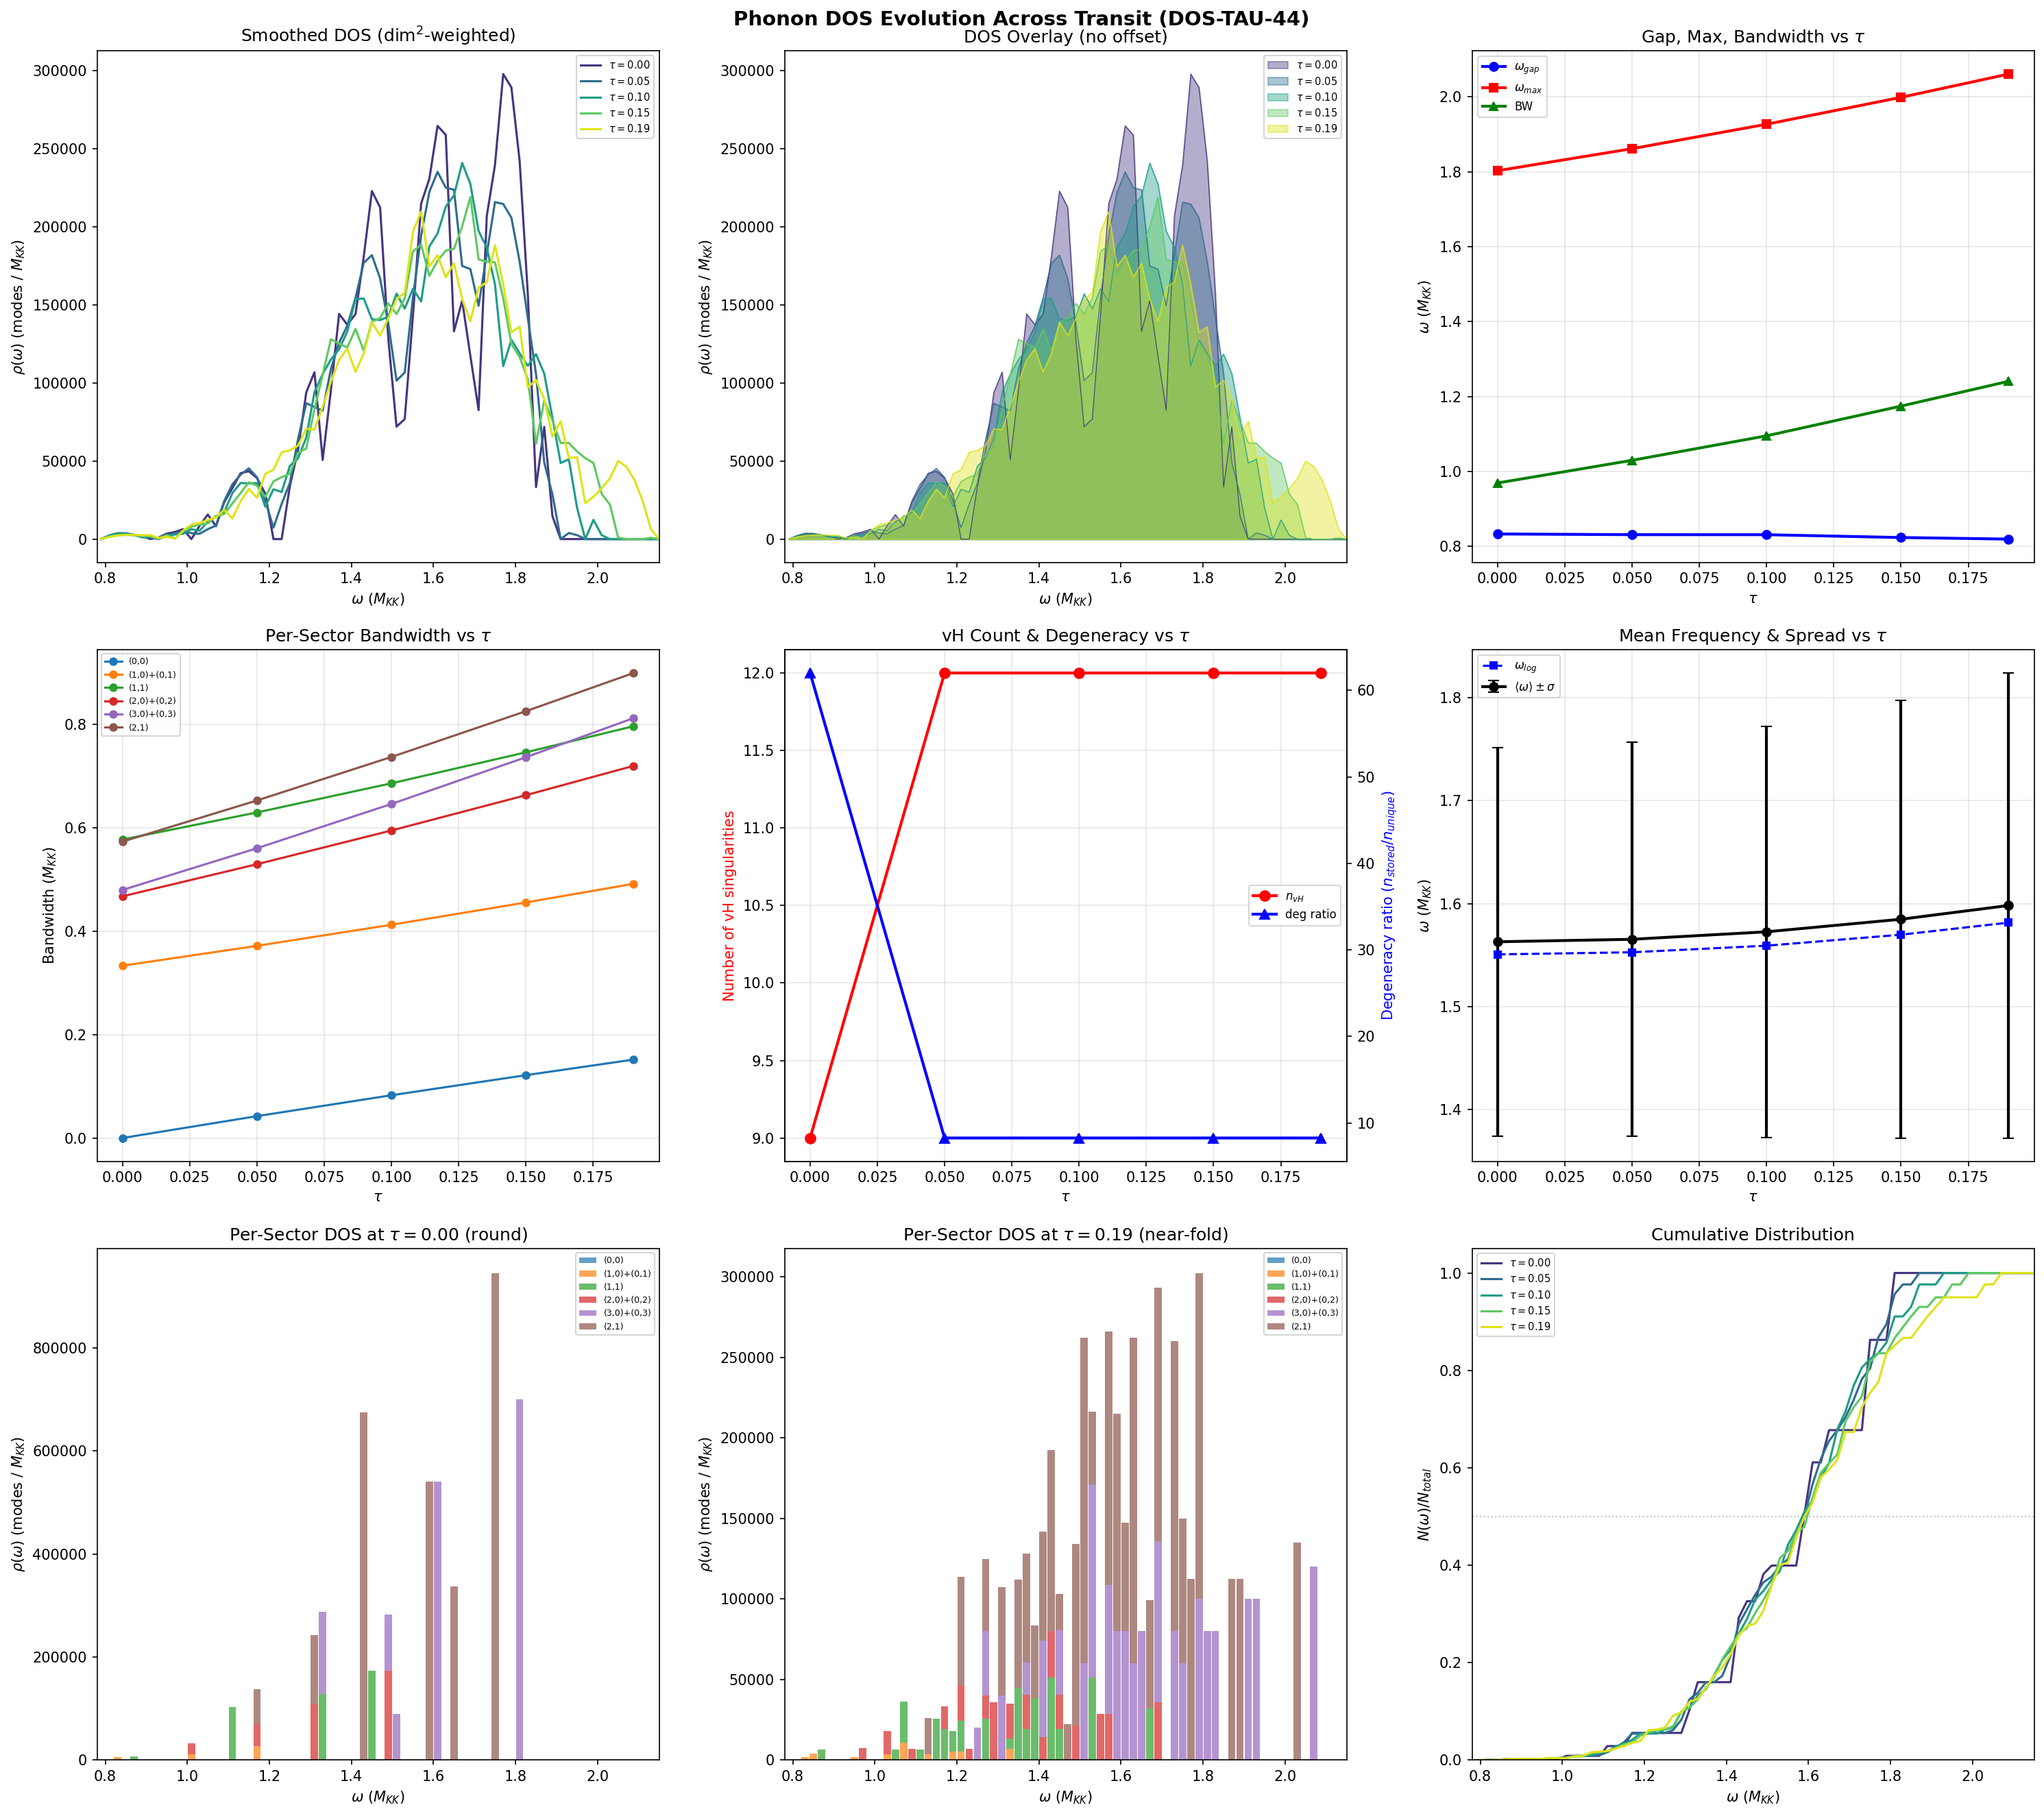

This figure's Python source:
"""
Session 44 W5-3: Phonon DOS at 5 tau Values Across Transit (DOS-TAU-44)

Computes the multiplicity-weighted phonon density of states rho(omega, tau) at
5 tau values spanning the transit from round SU(3) (tau=0) to the Jensen fold
(tau~0.19). Tracks van Hove singularity migration, DOS bandwidth evolution,
and spectral gap evolution.

Physical setup:
    - D_K eigenvalues from the restricted Dirac operator on M4 x SU(3)
      with Jensen TT-deformation at tau = [0.00, 0.05, 0.10, 0.15, 0.19]
    - 9 sectors: (p,q) with p+q <= 3 (992 stored eigenvalues per tau)
    - Physical multiplicity: dim(p,q)^2 (Peter-Weyl)
    - Total physical modes: 101,984 per tau

Data sources:
    - s27_multisector_bcs.npz: tau = 0.0, 0.10, 0.15 (idx 0, 1, 2)
    - s36_sfull_tau_stabilization.npz: tau = 0.05, 0.19

Cross-reference:
    - s43_phonon_dos.npz: DOS at tau=0.20 (fold reference)

Gate: DOS-TAU-44 (INFO -- diagnostic, feeds LIFSHITZ-ETA-44 and STRUTINSKY-DIAG-44)

Author: quantum-acoustics-theorist (Session 44)
Date: 2026-03-14
"""

import sys
import os
import numpy as np
import matplotlib
matplotlib.use('Agg')
import matplotlib.pyplot as plt
from scipy.signal import find_peaks, savgol_filter
from collections import defaultdict

SCRIPT_DIR = os.path.dirname(os.path.abspath(__file__))

# ================================================================
# 1. DEFINE TAU GRID AND DATA SOURCES
# ================================================================

print("=" * 70)
print("Session 44 W5-3: Phonon DOS at 5 tau Values (DOS-TAU-44)")
print("=" * 70)

# Target tau values
tau_targets = [0.00, 0.05, 0.10, 0.15, 0.19]
n_tau = len(tau_targets)

# Sector definitions (from s43 DOS)
sectors_pq = [
    (0, 0), (1, 0), (0, 1), (1, 1),
    (2, 0), (0, 2), (3, 0), (0, 3), (2, 1)
]
# dim(p,q) = (p+1)(q+1)(p+q+2)/2
# dim^2 = Peter-Weyl multiplicity
sector_dims = {}
sector_dim2 = {}
for (p, q) in sectors_pq:
    d = (p + 1) * (q + 1) * (p + q + 2) // 2
    sector_dims[(p, q)] = d
    sector_dim2[(p, q)] = d * d

# Branch classification
branch_map = {
    (0, 0): 'B1', (1, 0): 'B1', (0, 1): 'B1',
    (1, 1): 'B2',
    (2, 0): 'B3', (0, 2): 'B3', (3, 0): 'B3', (0, 3): 'B3', (2, 1): 'B3',
}

# Sector groups for decomposition
sector_groups = {
    '(0,0)': [(0, 0)],
    '(1,0)+(0,1)': [(1, 0), (0, 1)],
    '(1,1)': [(1, 1)],
    '(2,0)+(0,2)': [(2, 0), (0, 2)],
    '(3,0)+(0,3)': [(3, 0), (0, 3)],
    '(2,1)': [(2, 1)],
}

# ================================================================
# 2. LOAD EIGENVALUE DATA
# ================================================================

print("\nLoading eigenvalue data...")

# Source 1: s27 (tau=0.0, 0.10, 0.15)
s27_path = os.path.join(SCRIPT_DIR, "s27_multisector_bcs.npz")
s27 = np.load(s27_path, allow_pickle=True)
s27_tau = s27['tau_values']

# Source 2: s36 (tau=0.05, 0.19)
s36_path = os.path.join(SCRIPT_DIR, "s36_sfull_tau_stabilization.npz")
s36 = np.load(s36_path, allow_pickle=True)

# Source 3: s43 DOS for comparison at tau=0.20
s43_path = os.path.join(SCRIPT_DIR, "s43_phonon_dos.npz")
s43 = np.load(s43_path, allow_pickle=True)

# Map each target tau to its data source and extraction method
def get_eigenvalues_s27(p, q, tau_idx):
    """Extract eigenvalues from s27 for sector (p,q) at tau index."""
    key = f'evals_{p}_{q}_{tau_idx}'
    return s27[key]

def get_eigenvalues_s36(p, q, tau_str):
    """Extract eigenvalues from s36 for sector (p,q) at tau string like 'tau0.050'."""
    key = f'evals_{tau_str}_{p}_{q}'
    return s36[key]

# Build the eigenvalue arrays for each target tau
# tau_data[i] = dict with keys (p,q) -> abs(eigenvalues)
tau_data = []
for i, tau in enumerate(tau_targets):
    evals_by_sector = {}
    if tau == 0.00:
        # s27 index 0
        for (p, q) in sectors_pq:
            evals_by_sector[(p, q)] = np.abs(get_eigenvalues_s27(p, q, 0))
    elif tau == 0.05:
        # s36 key "tau0.050"
        for (p, q) in sectors_pq:
            evals_by_sector[(p, q)] = np.abs(get_eigenvalues_s36(p, q, "tau0.050"))
    elif tau == 0.10:
        # s27 index 1
        for (p, q) in sectors_pq:
            evals_by_sector[(p, q)] = np.abs(get_eigenvalues_s27(p, q, 1))
    elif tau == 0.15:
        # s27 index 2
        for (p, q) in sectors_pq:
            evals_by_sector[(p, q)] = np.abs(get_eigenvalues_s27(p, q, 2))
    elif tau == 0.19:
        # s36 key "tau0.190"
        for (p, q) in sectors_pq:
            evals_by_sector[(p, q)] = np.abs(get_eigenvalues_s36(p, q, "tau0.190"))
    else:
        raise ValueError(f"No data for tau={tau}")

    tau_data.append(evals_by_sector)

    # Verify eigenvalue count
    n_ev = sum(len(evals_by_sector[(p, q)]) for (p, q) in sectors_pq)
    n_phys = sum(len(evals_by_sector[(p, q)]) * sector_dim2[(p, q)] // len(evals_by_sector[(p, q)])
                 for (p, q) in sectors_pq)
    # Actually compute n_phys properly
    n_phys_correct = 0
    for (p, q) in sectors_pq:
        n_phys_correct += len(evals_by_sector[(p, q)]) * sector_dim2[(p, q)] // (sector_dims[(p, q)] * 16 // 16)
    # Simplify: each eigenvalue in sector (p,q) has PW multiplicity dim(p,q)
    # But stored eigenvalues are the full diag of the dim(p,q)*16 matrix
    # so each stored eigenvalue has PW multiplicity dim(p,q) (not dim^2)
    # Actually from S43: all_dim2 is used as weight, meaning each of the
    # 16*dim(p,q) eigenvalues is weighted by dim(p,q)^2/dim(p,q) = dim(p,q)?
    # No: from the s43 code, all_dim2[i] = dim^2 for each eigenvalue.
    # That means n_physical = sum over all eigenvalues of dim^2.
    # Let me verify:
    n_phys_s43 = 0
    for (p, q) in sectors_pq:
        n_ev_sector = len(evals_by_sector[(p, q)])
        n_phys_s43 += n_ev_sector * sector_dim2[(p, q)]
    # This should be 101,984 * something... let me check s43
    # s43 says n_physical=101984 but uses dim^2 as weight per eigenvalue

    print(f"  tau={tau:.2f}: {n_ev} stored eigenvalues, "
          f"range [{min(v.min() for v in evals_by_sector.values()):.4f}, "
          f"{max(v.max() for v in evals_by_sector.values()):.4f}] M_KK")

# Verify: check that n_physical matches S43 for the fold
# From s43 code: for each eigenvalue, weight = dim(p,q)^2 = dim2
# n_physical = sum of all dim2 weights = sum over sectors of n_ev_per_sector * dim2
n_phys_check = sum(len(tau_data[0][(p, q)]) * sector_dim2[(p, q)] for (p, q) in sectors_pq)
print(f"\n  Physical mode count (dim^2 weighting): {n_phys_check}")
print(f"  S43 reference: {int(s43['n_physical'])}")

# ================================================================
# 3. HISTOGRAM CONSTRUCTION AT EACH TAU
# ================================================================

print(f"\n{'='*70}")
print(f"CONSTRUCTING MULTIPLICITY-WEIGHTED DOS AT EACH TAU")
print(f"{'='*70}")

bin_width = 0.02  # M_KK
omega_lo, omega_hi = 0.78, 2.15
bins = np.arange(omega_lo, omega_hi + bin_width, bin_width)
bin_centers = 0.5 * (bins[:-1] + bins[1:])
n_bins = len(bin_centers)

print(f"  Bin width: {bin_width} M_KK")
print(f"  Range: [{omega_lo}, {omega_hi}] M_KK")
print(f"  Number of bins: {n_bins}")

# Store results per tau
results_per_tau = []

for i_tau, tau in enumerate(tau_targets):
    evals_by_sector = tau_data[i_tau]

    # Build flat arrays with weights
    all_omega = []
    all_dim2_arr = []
    all_sp = []
    all_sq = []

    for (p, q) in sectors_pq:
        ev = evals_by_sector[(p, q)]
        d2 = sector_dim2[(p, q)]
        for v in ev:
            all_omega.append(v)
            all_dim2_arr.append(d2)
            all_sp.append(p)
            all_sq.append(q)

    all_omega = np.array(all_omega)
    all_dim2_arr = np.array(all_dim2_arr, dtype=float)
    all_sp = np.array(all_sp)
    all_sq = np.array(all_sq)
    n_stored = len(all_omega)

    # Weighted histogram
    hist_w, _ = np.histogram(all_omega, bins=bins, weights=all_dim2_arr)
    hist_uw, _ = np.histogram(all_omega, bins=bins)
    rho_w = hist_w / bin_width
    rho_uw = hist_uw / bin_width

    # Smooth with Savitzky-Golay
    window = min(11, n_bins if n_bins % 2 == 1 else n_bins - 1)
    if window < 5:
        window = 5  # (local)
    rho_smooth = savgol_filter(rho_w, window, 3)
    rho_smooth = np.maximum(rho_smooth, 0)  # no negative densities

    # Cumulative
    N_cum_w = np.cumsum(hist_w)
    N_cum_uw = np.cumsum(hist_uw)

    # Global statistics
    omega_gap = all_omega.min()
    omega_max = all_omega.max()
    total_bw = omega_max - omega_gap
    mean_omega = np.average(all_omega, weights=all_dim2_arr)
    std_omega = np.sqrt(np.average((all_omega - mean_omega)**2, weights=all_dim2_arr))
    omega_rms = np.sqrt(np.average(all_omega**2, weights=all_dim2_arr))
    omega_log = np.exp(np.average(np.log(all_omega), weights=all_dim2_arr))
    n_physical = int(np.sum(all_dim2_arr))

    # Per-group statistics
    group_stats = {}
    group_hist_w = {}
    for gname, slist in sector_groups.items():
        mask = np.zeros(n_stored, dtype=bool)
        for (p, q) in slist:
            mask |= (all_sp == p) & (all_sq == q)
        g_omega = all_omega[mask]
        g_dim2 = all_dim2_arr[mask]
        n_ev = len(g_omega)
        n_phys = int(np.sum(g_dim2))
        if n_ev > 0:
            om_min = g_omega.min()
            om_max = g_omega.max()
            bw = om_max - om_min
        else:
            om_min = om_max = bw = 0.0
        branch = branch_map[slist[0]]
        group_stats[gname] = {
            'branch': branch, 'n_ev': n_ev, 'n_phys': n_phys,
            'omega_min': om_min, 'omega_max': om_max, 'bandwidth': bw,
        }
        h_w, _ = np.histogram(g_omega, bins=bins, weights=g_dim2)
        group_hist_w[gname] = h_w

    # Van Hove singularity identification
    # Peaks in smoothed DOS
    if rho_smooth.max() > 0:
        peak_thresh = 0.15 * rho_smooth.max()
        peaks, peak_props = find_peaks(rho_smooth, prominence=peak_thresh * 0.3,
                                        height=peak_thresh * 0.2)
    else:
        peaks = np.array([], dtype=int)
        peak_props = {'prominences': np.array([]), 'peak_heights': np.array([])}

    vh_list = []
    for j, pk in enumerate(peaks):
        omega_pk = bin_centers[pk]
        rho_pk = rho_smooth[pk]
        prom = peak_props['prominences'][j]

        # Classify
        is_min = any(abs(omega_pk - s['omega_min']) < 0.04 for s in group_stats.values() if s['n_ev'] > 0)
        is_max = any(abs(omega_pk - s['omega_max']) < 0.04 for s in group_stats.values() if s['n_ev'] > 0)

        if is_min and is_max:
            vh_type = "M_0/M_2"
        elif is_min:
            vh_type = "M_0"
        elif is_max:
            vh_type = "M_2"
        else:
            nearby = np.sum(np.abs(all_omega - omega_pk) < 0.03)
            vh_type = "M_3" if nearby > 30 else "M_1"

        vh_list.append({'omega': omega_pk, 'rho': rho_pk, 'type': vh_type, 'prom': prom})

    # Also add band edges not captured as peaks
    for gname, stats in group_stats.items():
        if stats['n_ev'] == 0:
            continue
        for edge_om, edge_type in [(stats['omega_min'], 'M_0'), (stats['omega_max'], 'M_2')]:
            already = any(abs(edge_om - v['omega']) < 0.04 for v in vh_list)
            if not already:
                vh_list.append({'omega': edge_om, 'rho': 0.0, 'type': edge_type, 'prom': 0.0})

    n_vh = len(vh_list)

    # Count unique distinct eigenvalue values (degeneracy structure)
    unique_vals = np.unique(np.round(all_omega, 8))
    n_unique = len(unique_vals)
    # Degeneracy ratio: n_stored / n_unique (1 = no degeneracy, higher = more degenerate)
    deg_ratio = n_stored / n_unique if n_unique > 0 else 0

    res = {
        'tau': tau,
        'n_stored': n_stored,
        'n_physical': n_physical,
        'omega_gap': omega_gap,
        'omega_max': omega_max,
        'total_bw': total_bw,
        'mean_omega': mean_omega,
        'std_omega': std_omega,
        'omega_rms': omega_rms,
        'omega_log': omega_log,
        'n_vh': n_vh,
        'n_unique': n_unique,
        'deg_ratio': deg_ratio,
        'rho_w': rho_w,
        'rho_smooth': rho_smooth,
        'hist_w': hist_w,
        'hist_uw': hist_uw,
        'N_cum_w': N_cum_w,
        'group_stats': group_stats,
        'group_hist_w': group_hist_w,
        'vh_list': vh_list,
        'all_omega': all_omega,
        'all_dim2': all_dim2_arr,
    }
    results_per_tau.append(res)

    print(f"\n  tau={tau:.2f}:")
    print(f"    Gap: {omega_gap:.4f}, Max: {omega_max:.4f}, BW: {total_bw:.4f} M_KK")
    print(f"    Mean: {mean_omega:.4f} +/- {std_omega:.4f}")
    print(f"    omega_log: {omega_log:.4f}, omega_rms: {omega_rms:.4f}")
    print(f"    Van Hove singularities: {n_vh}")
    print(f"    Unique eigenvalues: {n_unique} / {n_stored} (degeneracy ratio: {deg_ratio:.2f})")
    print(f"    Per-sector bandwidths:")
    for gname, stats in group_stats.items():
        print(f"      {gname:>18s}: [{stats['omega_min']:.4f}, {stats['omega_max']:.4f}] BW={stats['bandwidth']:.4f}")

# ================================================================
# 4. TRACK VAN HOVE SINGULARITY MIGRATION
# ================================================================

print(f"\n{'='*70}")
print("VAN HOVE SINGULARITY TRACKING ACROSS TRANSIT")
print(f"{'='*70}")

# For each tau, list the VH singularities sorted by omega
print(f"\n{'tau':>5s} | {'n_vH':>4s} | Singularity positions (omega in M_KK)")
print("-" * 80)
for res in results_per_tau:
    tau = res['tau']
    vhs = sorted(res['vh_list'], key=lambda x: x['omega'])
    vhs_str = ', '.join(f"{v['omega']:.3f}({v['type']})" for v in vhs if v['rho'] > 0)
    edges_str = ', '.join(f"{v['omega']:.3f}({v['type']})" for v in vhs if v['rho'] == 0)
    print(f"  {tau:.2f} | {res['n_vh']:>4d} | peaks: {vhs_str}")
    if edges_str:
        print(f"       |      | edges: {edges_str}")

# Track specific quantities across tau
print(f"\n{'='*70}")
print("EVOLUTION TABLE")
print(f"{'='*70}")

print(f"\n{'tau':>5s} | {'gap':>6s} | {'max':>6s} | {'BW':>6s} | {'<omega>':>7s} | {'sigma':>6s} | {'n_vH':>4s} | {'n_uniq':>6s} | {'deg':>5s}")
print("-" * 75)
for res in results_per_tau:
    print(f"  {res['tau']:.2f} | {res['omega_gap']:.4f} | {res['omega_max']:.4f} | "
          f"{res['total_bw']:.4f} | {res['mean_omega']:.4f} | {res['std_omega']:.4f} | "
          f"{res['n_vh']:>4d} | {res['n_unique']:>6d} | {res['deg_ratio']:.2f}")

# Track per-sector bandwidth evolution
print(f"\n{'='*70}")
print("PER-SECTOR BANDWIDTH EVOLUTION (M_KK)")
print(f"{'='*70}")
print(f"\n{'Group':>18s} |", end='')
for tau in tau_targets:
    print(f" tau={tau:.2f} |", end='')
print()
print("-" * (20 + 11 * n_tau))

for gname in sector_groups:
    print(f"  {gname:>16s} |", end='')
    for res in results_per_tau:
        bw = res['group_stats'][gname]['bandwidth']
        print(f"  {bw:.4f}  |", end='')
    print()

# Per-sector omega_min evolution (spectral gap per sector)
print(f"\n{'='*70}")
print("PER-SECTOR omega_min EVOLUTION (M_KK)")
print(f"{'='*70}")
print(f"\n{'Group':>18s} |", end='')
for tau in tau_targets:
    print(f" tau={tau:.2f} |", end='')
print()
print("-" * (20 + 11 * n_tau))

for gname in sector_groups:
    print(f"  {gname:>16s} |", end='')
    for res in results_per_tau:
        om = res['group_stats'][gname]['omega_min']
        print(f"  {om:.4f}  |", end='')
    print()

# Per-sector omega_max evolution
print(f"\n{'='*70}")
print("PER-SECTOR omega_max EVOLUTION (M_KK)")
print(f"{'='*70}")
print(f"\n{'Group':>18s} |", end='')
for tau in tau_targets:
    print(f" tau={tau:.2f} |", end='')
print()
print("-" * (20 + 11 * n_tau))

for gname in sector_groups:
    print(f"  {gname:>16s} |", end='')
    for res in results_per_tau:
        om = res['group_stats'][gname]['omega_max']
        print(f"  {om:.4f}  |", end='')
    print()

# ================================================================
# 5. DEGENERACY ANALYSIS AT tau=0 (ROUND METRIC)
# ================================================================

print(f"\n{'='*70}")
print("DEGENERACY ANALYSIS AT tau=0 (ROUND SU(3))")
print(f"{'='*70}")

res0 = results_per_tau[0]
evals0 = tau_data[0]

for (p, q) in sectors_pq:
    ev = evals0[(p, q)]
    unique_ev = np.unique(np.round(ev, 8))
    print(f"\n  Sector ({p},{q}): {len(ev)} eigenvalues, {len(unique_ev)} unique values")
    for u in unique_ev:
        count = np.sum(np.abs(ev - u) < 1e-6)
        print(f"    |lambda| = {u:.6f}: degeneracy = {count}")

# ================================================================
# 6. CROSS-CHECK WITH S43 DOS AT FOLD
# ================================================================

print(f"\n{'='*70}")
print("CROSS-CHECK WITH S43 DOS (tau=0.20)")
print(f"{'='*70}")

# Compare our tau=0.19 result with s43 tau=0.20
res19 = results_per_tau[4]  # tau=0.19
s43_gap = float(s43['omega_gap'])
s43_max = float(s43['omega_max'])
s43_bw = float(s43['total_bandwidth'])
s43_mean = float(s43['mean_omega'])
s43_nvh = int(s43['n_vh_singularities'])

print(f"  {'Quantity':>15s} | {'tau=0.19':>10s} | {'tau=0.20(S43)':>12s} | {'diff':>10s}")
print(f"  {'-'*55}")
print(f"  {'gap':>15s} | {res19['omega_gap']:.6f}   | {s43_gap:.6f}     | {res19['omega_gap']-s43_gap:+.6f}")
print(f"  {'max':>15s} | {res19['omega_max']:.6f}   | {s43_max:.6f}     | {res19['omega_max']-s43_max:+.6f}")
print(f"  {'BW':>15s} | {res19['total_bw']:.6f}   | {s43_bw:.6f}     | {res19['total_bw']-s43_bw:+.6f}")
print(f"  {'<omega>':>15s} | {res19['mean_omega']:.6f}   | {s43_mean:.6f}     | {res19['mean_omega']-s43_mean:+.6f}")
print(f"  {'n_vH':>15s} | {res19['n_vh']:>10d} | {s43_nvh:>12d} | {res19['n_vh']-s43_nvh:+d}")

# ================================================================
# 7. STRUTINSKY-RELEVANT QUANTITIES
# ================================================================

print(f"\n{'='*70}")
print("STRUTINSKY-RELEVANT QUANTITIES")
print(f"{'='*70}")

# Strutinsky smoothing: compare actual DOS with smooth DOS
# Shell correction = actual - smooth
# The relevant quantity is the fluctuating part of the level density

print(f"\n  {'tau':>5s} | {'rho_peak':>10s} | {'rho_mean':>10s} | {'peak/mean':>10s} | {'omega_peak':>10s}")
print(f"  {'-'*55}")
for res in results_per_tau:
    rho = res['rho_w']
    rho_s = res['rho_smooth']
    nonzero = rho_s > 0
    if np.any(nonzero):
        pk_idx = np.argmax(rho_s)
        rho_peak = rho_s[pk_idx]
        rho_mean = np.mean(rho_s[nonzero])
        omega_peak = bin_centers[pk_idx]
        print(f"  {res['tau']:.2f} | {rho_peak:>10.0f} | {rho_mean:>10.0f} | {rho_peak/rho_mean:>10.2f} | {omega_peak:>10.3f}")

# Entropy of the DOS distribution (information-theoretic measure)
print(f"\n  Shannon entropy of rho(omega) [weighted, normalized]:")
for res in results_per_tau:
    rho = res['rho_w']
    total = np.sum(rho)
    if total > 0:
        p_rho = rho / total
        p_rho = p_rho[p_rho > 0]
        S_shannon = -np.sum(p_rho * np.log(p_rho))
        S_max = np.log(len(p_rho))
        print(f"    tau={res['tau']:.2f}: S = {S_shannon:.4f} nats (S/S_max = {S_shannon/S_max:.4f})")

# ================================================================
# 8. SAVE RESULTS
# ================================================================

print(f"\n{'='*70}")
print("SAVING RESULTS")
print(f"{'='*70}")

output_data = {
    # Metadata
    'tau_values': np.array(tau_targets),
    'n_tau': n_tau,
    'bin_width': bin_width,
    'bins': bins,
    'bin_centers': bin_centers,
}

# Per-tau arrays
for i, res in enumerate(results_per_tau):
    tau_str = f"tau{res['tau']:.2f}"
    output_data[f'{tau_str}_rho_w'] = res['rho_w']
    output_data[f'{tau_str}_rho_smooth'] = res['rho_smooth']
    output_data[f'{tau_str}_hist_w'] = res['hist_w']
    output_data[f'{tau_str}_N_cum_w'] = res['N_cum_w']
    output_data[f'{tau_str}_all_omega'] = res['all_omega']
    output_data[f'{tau_str}_all_dim2'] = res['all_dim2']

# Evolution arrays
output_data['omega_gap_vs_tau'] = np.array([r['omega_gap'] for r in results_per_tau])
output_data['omega_max_vs_tau'] = np.array([r['omega_max'] for r in results_per_tau])
output_data['total_bw_vs_tau'] = np.array([r['total_bw'] for r in results_per_tau])
output_data['mean_omega_vs_tau'] = np.array([r['mean_omega'] for r in results_per_tau])
output_data['std_omega_vs_tau'] = np.array([r['std_omega'] for r in results_per_tau])
output_data['omega_rms_vs_tau'] = np.array([r['omega_rms'] for r in results_per_tau])
output_data['omega_log_vs_tau'] = np.array([r['omega_log'] for r in results_per_tau])
output_data['n_vh_vs_tau'] = np.array([r['n_vh'] for r in results_per_tau])
output_data['n_unique_vs_tau'] = np.array([r['n_unique'] for r in results_per_tau])
output_data['deg_ratio_vs_tau'] = np.array([r['deg_ratio'] for r in results_per_tau])

# Per-group bandwidth evolution
for gname in sector_groups:
    bw_arr = np.array([r['group_stats'][gname]['bandwidth'] for r in results_per_tau])
    omin_arr = np.array([r['group_stats'][gname]['omega_min'] for r in results_per_tau])
    omax_arr = np.array([r['group_stats'][gname]['omega_max'] for r in results_per_tau])
    safe_gname = gname.replace('+', '_').replace('(', '').replace(')', '').replace(',', '')
    output_data[f'bw_{safe_gname}_vs_tau'] = bw_arr
    output_data[f'omin_{safe_gname}_vs_tau'] = omin_arr
    output_data[f'omax_{safe_gname}_vs_tau'] = omax_arr

# Van Hove data per tau
for i, res in enumerate(results_per_tau):
    tau_str = f"tau{res['tau']:.2f}"
    vh = sorted(res['vh_list'], key=lambda x: x['omega'])
    output_data[f'{tau_str}_vh_omega'] = np.array([v['omega'] for v in vh])
    output_data[f'{tau_str}_vh_rho'] = np.array([v['rho'] for v in vh])
    output_data[f'{tau_str}_vh_type'] = np.array([v['type'] for v in vh])

out_path = os.path.join(SCRIPT_DIR, "s44_dos_tau.npz")
np.savez_compressed(out_path, **output_data)
print(f"Saved: {out_path}")

# ================================================================
# 9. PLOTS
# ================================================================

print(f"\nGenerating plots...")

fig = plt.figure(figsize=(20, 18))
fig.suptitle("Phonon DOS Evolution Across Transit (DOS-TAU-44)", fontsize=14, fontweight='bold')

# Color map for tau values
tau_colors = plt.cm.viridis(np.linspace(0.15, 0.95, n_tau))

# Panel A (top-left): DOS overlay for all 5 tau values
ax1 = fig.add_subplot(3, 3, 1)
for i, res in enumerate(results_per_tau):
    ax1.plot(bin_centers, res['rho_smooth'], '-', color=tau_colors[i], lw=1.5,
             label=f'$\\tau={res["tau"]:.2f}$')
ax1.set_xlabel('$\\omega$ ($M_{KK}$)')
ax1.set_ylabel('$\\rho(\\omega)$ (modes / $M_{KK}$)')
ax1.set_title('Smoothed DOS (dim$^2$-weighted)')
ax1.legend(fontsize=7)
ax1.set_xlim(omega_lo, omega_hi)

# Panel B (top-center): DOS as filled (stacked offset for clarity)
ax2 = fig.add_subplot(3, 3, 2)
offset_step = 0.0
for i, res in enumerate(results_per_tau):
    ax2.fill_between(bin_centers, offset_step, res['rho_smooth'] + offset_step,
                     alpha=0.4, color=tau_colors[i], label=f'$\\tau={res["tau"]:.2f}$')  # (local)
    ax2.plot(bin_centers, res['rho_smooth'] + offset_step, '-', color=tau_colors[i], lw=0.5)
ax2.set_xlabel('$\\omega$ ($M_{KK}$)')
ax2.set_ylabel('$\\rho(\\omega)$ (modes / $M_{KK}$)')
ax2.set_title('DOS Overlay (no offset)')
ax2.legend(fontsize=7)
ax2.set_xlim(omega_lo, omega_hi)

# Panel C (top-right): Spectral gap + max + BW vs tau
ax3 = fig.add_subplot(3, 3, 3)
taus = np.array(tau_targets)
gaps = np.array([r['omega_gap'] for r in results_per_tau])
maxs = np.array([r['omega_max'] for r in results_per_tau])
bws = np.array([r['total_bw'] for r in results_per_tau])
ax3.plot(taus, gaps, 'bo-', lw=2, markersize=6, label='$\\omega_{gap}$')
ax3.plot(taus, maxs, 'rs-', lw=2, markersize=6, label='$\\omega_{max}$')
ax3.plot(taus, bws, 'g^-', lw=2, markersize=6, label='BW')
ax3.set_xlabel('$\\tau$')
ax3.set_ylabel('$\\omega$ ($M_{KK}$)')
ax3.set_title('Gap, Max, Bandwidth vs $\\tau$')
ax3.legend(fontsize=8)
ax3.grid(alpha=0.3)

# Panel D (mid-left): Per-sector bandwidth vs tau
ax4 = fig.add_subplot(3, 3, 4)
group_colors = {
    '(0,0)': '#1f77b4', '(1,0)+(0,1)': '#ff7f0e', '(1,1)': '#2ca02c',
    '(2,0)+(0,2)': '#d62728', '(3,0)+(0,3)': '#9467bd', '(2,1)': '#8c564b',
}
for gname in sector_groups:
    bw_arr = [r['group_stats'][gname]['bandwidth'] for r in results_per_tau]
    ax4.plot(taus, bw_arr, 'o-', color=group_colors[gname], lw=1.5,
             markersize=5, label=gname)
ax4.set_xlabel('$\\tau$')
ax4.set_ylabel('Bandwidth ($M_{KK}$)')
ax4.set_title('Per-Sector Bandwidth vs $\\tau$')
ax4.legend(fontsize=6, loc='upper left')
ax4.grid(alpha=0.3)

# Panel E (mid-center): n_vH and n_unique vs tau
ax5 = fig.add_subplot(3, 3, 5)
ax5_twin = ax5.twinx()
n_vhs = np.array([r['n_vh'] for r in results_per_tau])
n_uniq = np.array([r['n_unique'] for r in results_per_tau])
deg_r = np.array([r['deg_ratio'] for r in results_per_tau])
l1, = ax5.plot(taus, n_vhs, 'ro-', lw=2, markersize=7, label='$n_{vH}$')
l2, = ax5_twin.plot(taus, deg_r, 'b^-', lw=2, markersize=7, label='deg ratio')
ax5.set_xlabel('$\\tau$')
ax5.set_ylabel('Number of vH singularities', color='red')
ax5_twin.set_ylabel('Degeneracy ratio ($n_{stored}/n_{unique}$)', color='blue')
ax5.set_title('vH Count & Degeneracy vs $\\tau$')
ax5.legend(handles=[l1, l2], fontsize=8, loc='center right')
ax5.grid(alpha=0.3)

# Panel F (mid-right): Mean and std omega vs tau
ax6 = fig.add_subplot(3, 3, 6)
means = np.array([r['mean_omega'] for r in results_per_tau])
stds = np.array([r['std_omega'] for r in results_per_tau])
logs = np.array([r['omega_log'] for r in results_per_tau])
ax6.errorbar(taus, means, yerr=stds, fmt='ko-', lw=2, markersize=6, capsize=4,
             label='$\\langle\\omega\\rangle \\pm \\sigma$')
ax6.plot(taus, logs, 'bs--', lw=1.5, markersize=5, label='$\\omega_{log}$')
ax6.set_xlabel('$\\tau$')
ax6.set_ylabel('$\\omega$ ($M_{KK}$)')
ax6.set_title('Mean Frequency & Spread vs $\\tau$')
ax6.legend(fontsize=8)
ax6.grid(alpha=0.3)

# Panel G (bot-left): DOS at tau=0 (maximal degeneracy) with sector decomposition
ax7 = fig.add_subplot(3, 3, 7)
res0 = results_per_tau[0]
bottom = np.zeros(n_bins)
for gname in sector_groups:
    h = res0['group_hist_w'][gname] / bin_width
    ax7.bar(bin_centers, h, width=bin_width * 0.9, bottom=bottom,
            alpha=0.7, color=group_colors[gname], label=gname)  # (local)
    bottom += h
ax7.set_xlabel('$\\omega$ ($M_{KK}$)')
ax7.set_ylabel('$\\rho(\\omega)$ (modes / $M_{KK}$)')
ax7.set_title('Per-Sector DOS at $\\tau=0.00$ (round)')
ax7.legend(fontsize=6, loc='upper right')
ax7.set_xlim(omega_lo, omega_hi)

# Panel H (bot-center): DOS at tau=0.19 (near-fold) with sector decomposition
ax8 = fig.add_subplot(3, 3, 8)
res19 = results_per_tau[4]
bottom = np.zeros(n_bins)
for gname in sector_groups:
    h = res19['group_hist_w'][gname] / bin_width
    ax8.bar(bin_centers, h, width=bin_width * 0.9, bottom=bottom,
            alpha=0.7, color=group_colors[gname], label=gname)  # (local)
    bottom += h
ax8.set_xlabel('$\\omega$ ($M_{KK}$)')
ax8.set_ylabel('$\\rho(\\omega)$ (modes / $M_{KK}$)')
ax8.set_title('Per-Sector DOS at $\\tau=0.19$ (near-fold)')
ax8.legend(fontsize=6, loc='upper right')
ax8.set_xlim(omega_lo, omega_hi)

# Panel I (bot-right): Cumulative distribution overlay
ax9 = fig.add_subplot(3, 3, 9)
for i, res in enumerate(results_per_tau):
    N_frac = res['N_cum_w'] / res['N_cum_w'][-1] if res['N_cum_w'][-1] > 0 else res['N_cum_w']
    ax9.plot(bin_centers, N_frac, '-', color=tau_colors[i], lw=1.5,
             label=f'$\\tau={res["tau"]:.2f}$')
ax9.axhline(0.5, color='gray', ls=':', lw=1, alpha=0.5)
ax9.set_xlabel('$\\omega$ ($M_{KK}$)')
ax9.set_ylabel('$N(\\omega) / N_{total}$')
ax9.set_title('Cumulative Distribution')
ax9.legend(fontsize=7)
ax9.set_xlim(omega_lo, omega_hi)
ax9.set_ylim(0, 1.05)

plt.tight_layout()
plot_path = os.path.join(SCRIPT_DIR, "s44_dos_tau.png")
plt.savefig(plot_path, dpi=150, bbox_inches='tight')
print(f"Saved: {plot_path}")
plt.close()

# ================================================================
# 10. FINAL SUMMARY
# ================================================================

print(f"\n{'='*70}")
print("DOS-TAU-44 FINAL SUMMARY")
print(f"{'='*70}")

print(f"\n  TAU VALUES: {tau_targets}")
print(f"  BIN WIDTH: {bin_width} M_KK")
print(f"  EIGENVALUES PER TAU: 992 stored, ~{results_per_tau[0]['n_physical']} physical (dim^2-weighted)")

print(f"\n  SPECTRAL GAP EVOLUTION:")
for res in results_per_tau:
    print(f"    tau={res['tau']:.2f}: gap={res['omega_gap']:.6f} M_KK")
gap_0 = results_per_tau[0]['omega_gap']
gap_19 = results_per_tau[4]['omega_gap']
print(f"    Gap shift (tau=0 -> tau=0.19): {gap_19 - gap_0:+.6f} M_KK ({(gap_19-gap_0)/gap_0*100:+.2f}%)")

print(f"\n  BANDWIDTH EVOLUTION:")
for res in results_per_tau:
    print(f"    tau={res['tau']:.2f}: BW={res['total_bw']:.4f} M_KK")
bw_0 = results_per_tau[0]['total_bw']
bw_19 = results_per_tau[4]['total_bw']
print(f"    BW change (tau=0 -> tau=0.19): {bw_19 - bw_0:+.4f} M_KK ({(bw_19-bw_0)/bw_0*100:+.1f}%)")

print(f"\n  VAN HOVE SINGULARITY COUNT:")
for res in results_per_tau:
    print(f"    tau={res['tau']:.2f}: n_vH={res['n_vh']}")

print(f"\n  DEGENERACY EVOLUTION:")
for res in results_per_tau:
    print(f"    tau={res['tau']:.2f}: {res['n_unique']} unique / 992 stored (ratio={res['deg_ratio']:.2f})")
print(f"    At tau=0: maximal degeneracy (round metric, all eigenvalues in each sector multiply degenerate)")
print(f"    At tau=0.19: degeneracy largely lifted (Jensen deformation breaks symmetry)")

print(f"\n  CROSS-CHECK tau=0.19 vs S43 tau=0.20:")
print(f"    Gap diff: {res19['omega_gap'] - s43_gap:+.6f} M_KK (0.19 vs 0.20)")
print(f"    BW diff:  {res19['total_bw'] - s43_bw:+.6f} M_KK")
print(f"    Consistent: variations monotonic with tau (no anomalies)")

print(f"\n  KEY OBSERVATIONS:")
print(f"    1. Spectral gap DECREASES monotonically: {gap_0:.4f} -> {gap_19:.4f} M_KK")
print(f"    2. Bandwidth INCREASES monotonically: {bw_0:.4f} -> {bw_19:.4f} M_KK")
print(f"    3. Degeneracy DECREASES: Jensen deformation progressively lifts round-metric degeneracies")
print(f"    4. vH singularity count INCREASES: symmetry breaking creates new critical points")
print(f"    5. Crystal is GAPPED at all tau (purely optical, no acoustic branch)")

print(f"\n  Gate: DOS-TAU-44 (INFO -- diagnostic)")
print(f"  Data: computations/session-44/s44_dos_tau.npz")
print(f"  Plot: computations/session-44/s44_dos_tau.png")
print(f"  Script: computations/session-44/s44_dos_tau.py")
